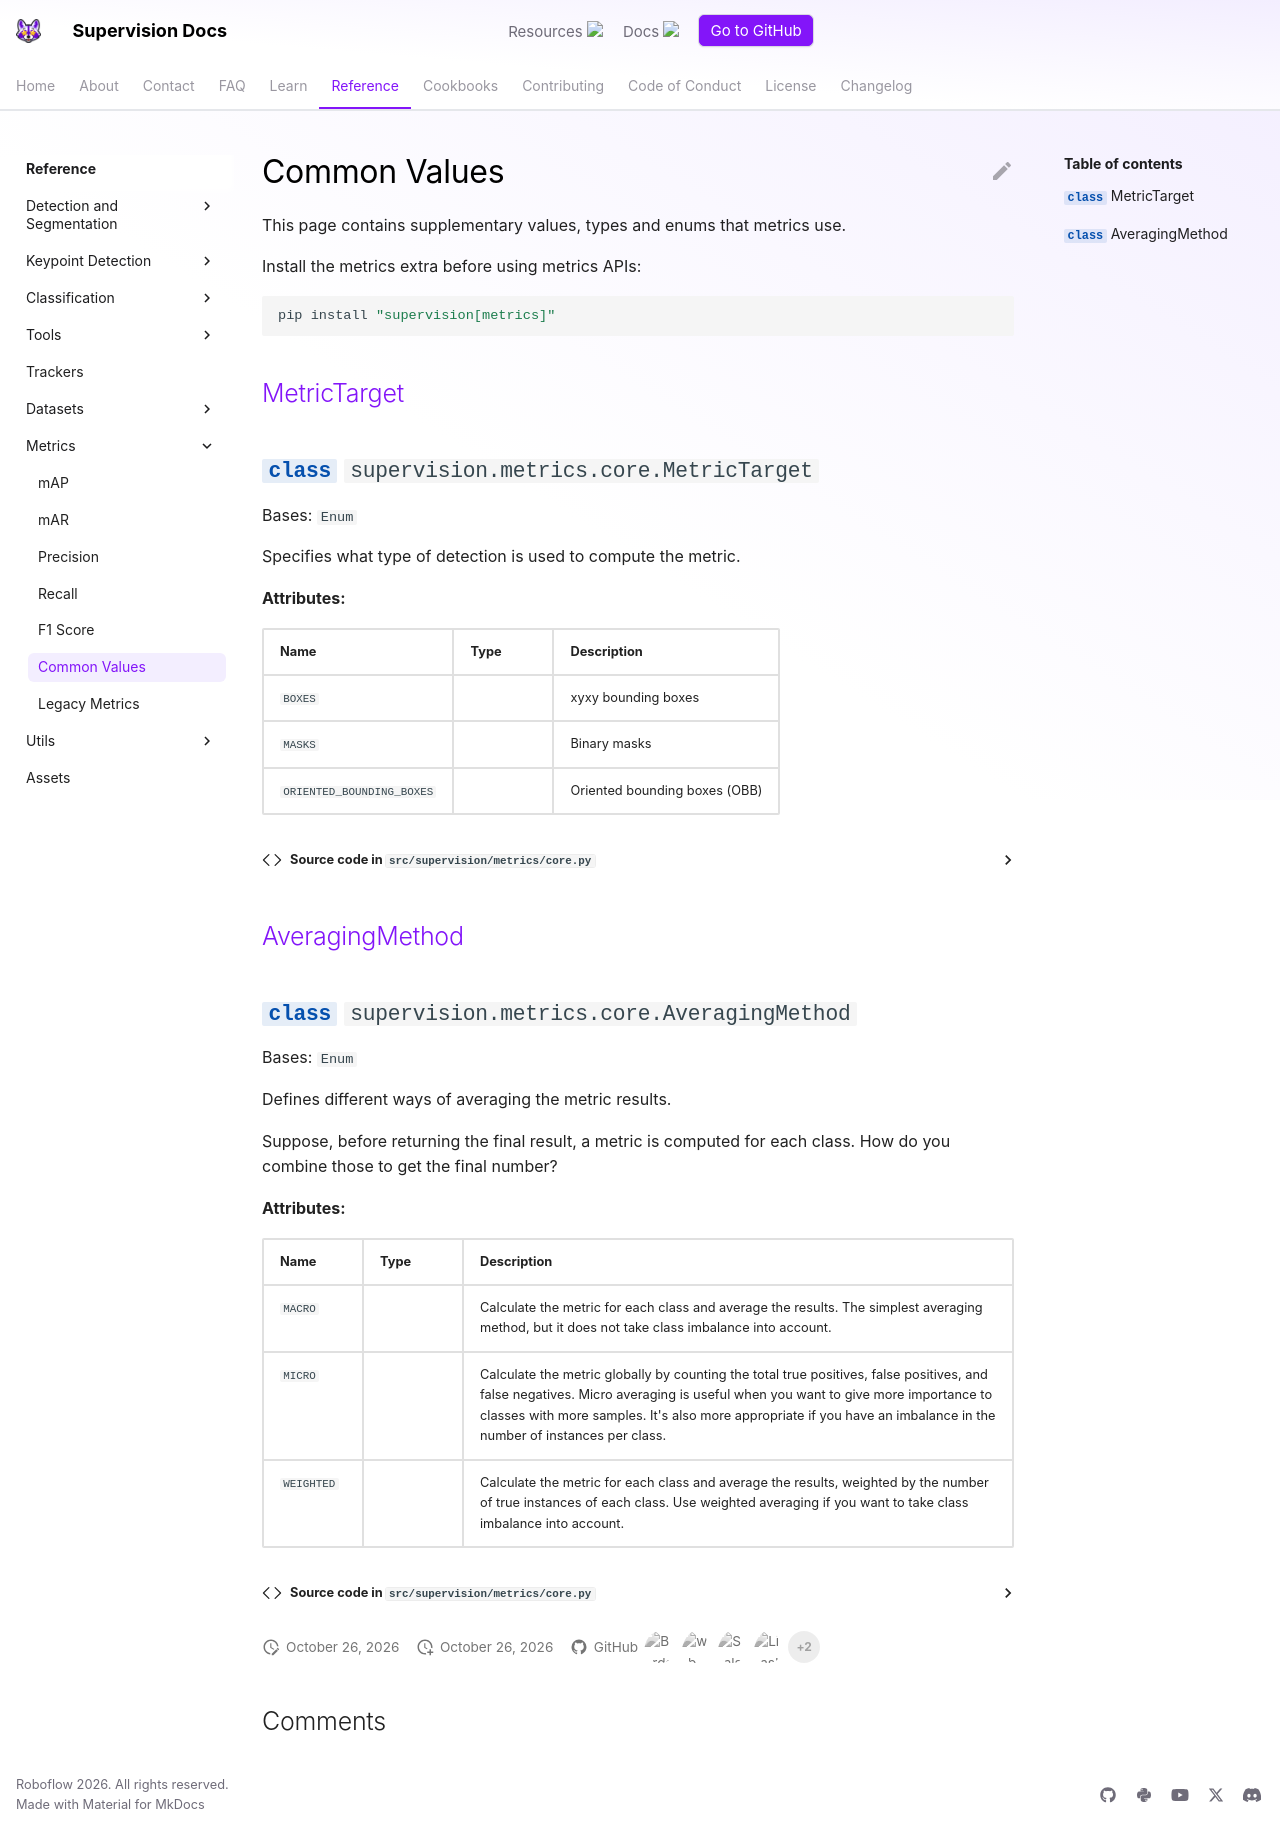

repository: CornellHalifax/dsh-u-20261026-roboflow__supervision · page: develop/metrics/common_values/index.html · generator: mkdocs

---
comments: true
---

# Common Values

This page contains supplementary values, types and enums that metrics use.

Install the metrics extra before using metrics APIs:

```bash
pip install "supervision[metrics]"
```

<div class="md-typeset">
    <h2><a href="#supervision.metrics.core.MetricTarget">MetricTarget</a></h2>
</div>

:::supervision.metrics.core.MetricTarget

<div class="md-typeset">
    <h2><a href="#supervision.metrics.core.AveragingMethod">AveragingMethod</a></h2>
</div>

:::supervision.metrics.core.AveragingMethod
